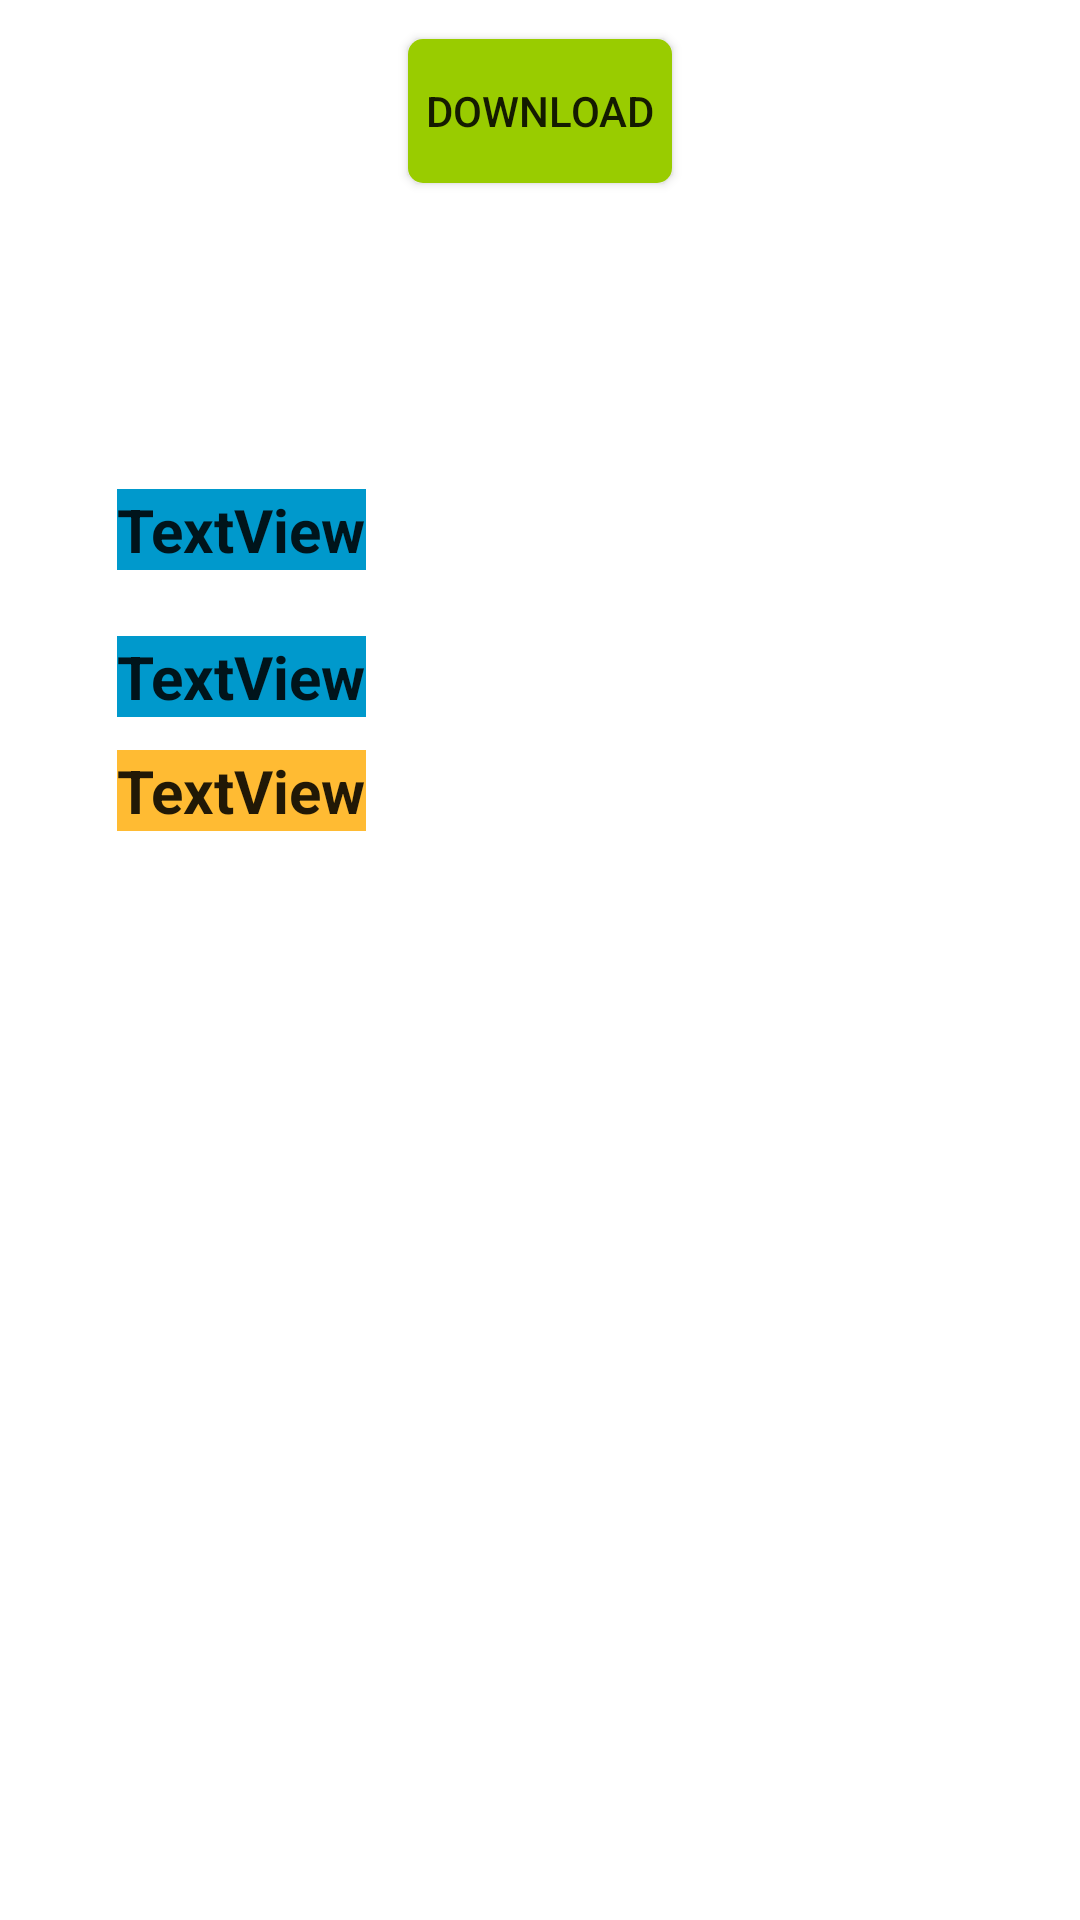

Here is an Android app screen rendered from its layout file. Give the layout XML and the strings, colors and styles it references.
<!-- AndroidManifest.xml: application theme Theme.FirstAppVC -->
<!-- res/layout/activity_async.xml -->
<?xml version="1.0" encoding="utf-8"?>
<androidx.constraintlayout.widget.ConstraintLayout xmlns:android="http://schemas.android.com/apk/res/android"
    xmlns:app="http://schemas.android.com/apk/res-auto"
    xmlns:tools="http://schemas.android.com/tools"
    android:layout_width="match_parent"
    android:layout_height="match_parent"
    tools:context=".AsyncActivity">

    <ProgressBar
        android:id="@+id/progressBar"
        style="?android:attr/progressBarStyleHorizontal"
        android:layout_width="match_parent"
        android:layout_height="wrap_content"
        android:layout_marginStart="16dp"
        android:layout_marginTop="61dp"
        android:visibility="invisible"
        app:layout_constraintStart_toStartOf="parent"
        app:layout_constraintTop_toTopOf="parent" />


    <Button
        android:id="@+id/btnDownload"
        android:layout_width="wrap_content"
        android:layout_height="wrap_content"
        android:background="@drawable/btn_selector"
        android:onClick="downloadMovie"
        android:text="download"
        app:backgroundTint="@null"
        app:layout_constraintBottom_toTopOf="@+id/progressBar"
        app:layout_constraintEnd_toEndOf="parent"
        app:layout_constraintStart_toStartOf="parent" />

    <TextView
        android:id="@+id/textView"
        style="@style/logo_font_style"
        android:layout_marginStart="39dp"
        android:layout_marginTop="163dp"
        android:text="TextView"
        app:layout_constraintStart_toStartOf="parent"
        app:layout_constraintTop_toTopOf="parent" />

    <TextView
        android:id="@+id/textView2"
        style="@style/logo_font_style"
        android:layout_marginTop="22dp"
        android:text="TextView"
        app:layout_constraintStart_toStartOf="@+id/textView"
        app:layout_constraintTop_toBottomOf="@+id/textView" />

    <TextView
        android:id="@+id/textView3"
        style="@style/red"
        android:layout_width="wrap_content"
        android:layout_height="wrap_content"
        android:layout_marginTop="60dp"
        android:text="TextView"
        app:layout_constraintStart_toStartOf="@+id/textView"
        app:layout_constraintTop_toBottomOf="@+id/textView" />


</androidx.constraintlayout.widget.ConstraintLayout>
<!-- resources referenced by this layout -->
<resources>
  <!-- drawable btn_selector (drawable) -->
  <selector xmlns:android="http://schemas.android.com/apk/res/android">
      <item
          android:state_enabled="false"
          android:drawable="@drawable/button_disable" />
      <item
          android:state_pressed="true"
          android:state_enabled="true"
          android:drawable="@drawable/button_pressed" />
      <item
          android:state_focused="true"
          android:state_enabled="true"
          android:drawable="@drawable/button_focused" />
  </selector>
  <style name="logo_font_style" parent="@style/Theme.FirstAppVC">
          <item name="android:layout_width">wrap_content</item>
          <item name="android:layout_height">wrap_content</item>
          <item name="android:background">@android:color/holo_blue_dark</item>
          <item name="android:textSize">20sp</item>
          <item name="android:textStyle">bold</item>
      </style>
  <style name="red" parent="logo_font_style">
          <item name="android:background">@android:color/holo_orange_light</item>
      </style>
  <style name="Theme.FirstAppVC" parent="Theme.MaterialComponents.DayNight.DarkActionBar">
          
          <item name="colorPrimary">@color/purple_500</item>
          <item name="colorPrimaryVariant">@color/purple_700</item>
          <item name="colorOnPrimary">@color/white</item>
          
          <item name="colorSecondary">@color/teal_200</item>
          <item name="colorSecondaryVariant">@color/teal_700</item>
          <item name="colorOnSecondary">@color/black</item>
          
          <item name="android:statusBarColor" tools:targetApi="l">?attr/colorPrimaryVariant</item>
          
      </style>
  <!-- drawable button_disable (drawable) -->
  <?xml version="1.0" encoding="utf-8"?>
          <shape xmlns:android="http://schemas.android.com/apk/res/android" android:shape="rectangle">
              <solid android:color="@android:color/holo_green_light" />
              <size android:height="30dp" android:width="60dp"/>
              <corners android:radius="5dp" />
          </shape>
  <!-- drawable button_pressed (drawable) -->
  <?xml version="1.0" encoding="utf-8"?>
  <shape xmlns:android="http://schemas.android.com/apk/res/android" android:shape="rectangle">
      <solid android:color="@android:color/holo_red_dark" />
      <size android:height="30dp" android:width="60dp"/>
      <corners android:radius="5dp" />
  </shape>
  <!-- drawable button_focused (drawable) -->
  <?xml version="1.0" encoding="utf-8"?>
          <shape xmlns:android="http://schemas.android.com/apk/res/android" android:shape="rectangle">
              <solid android:color="@android:color/holo_blue_dark" />
              <size android:height="30dp" android:width="60dp"/>
              <corners android:radius="5dp" />
          </shape>
  <!-- not gathered from this repository: default colours our renderer supplied (Android Studio template values) -->
  <color name="purple_500">#FF6200EE</color>
  <color name="purple_700">#FF3700B3</color>
  <color name="teal_200">#FF03DAC5</color>
  <color name="teal_700">#FF018786</color>
  <color name="black">#FF000000</color>
  <color name="white">#FFFFFFFF</color>
</resources>
